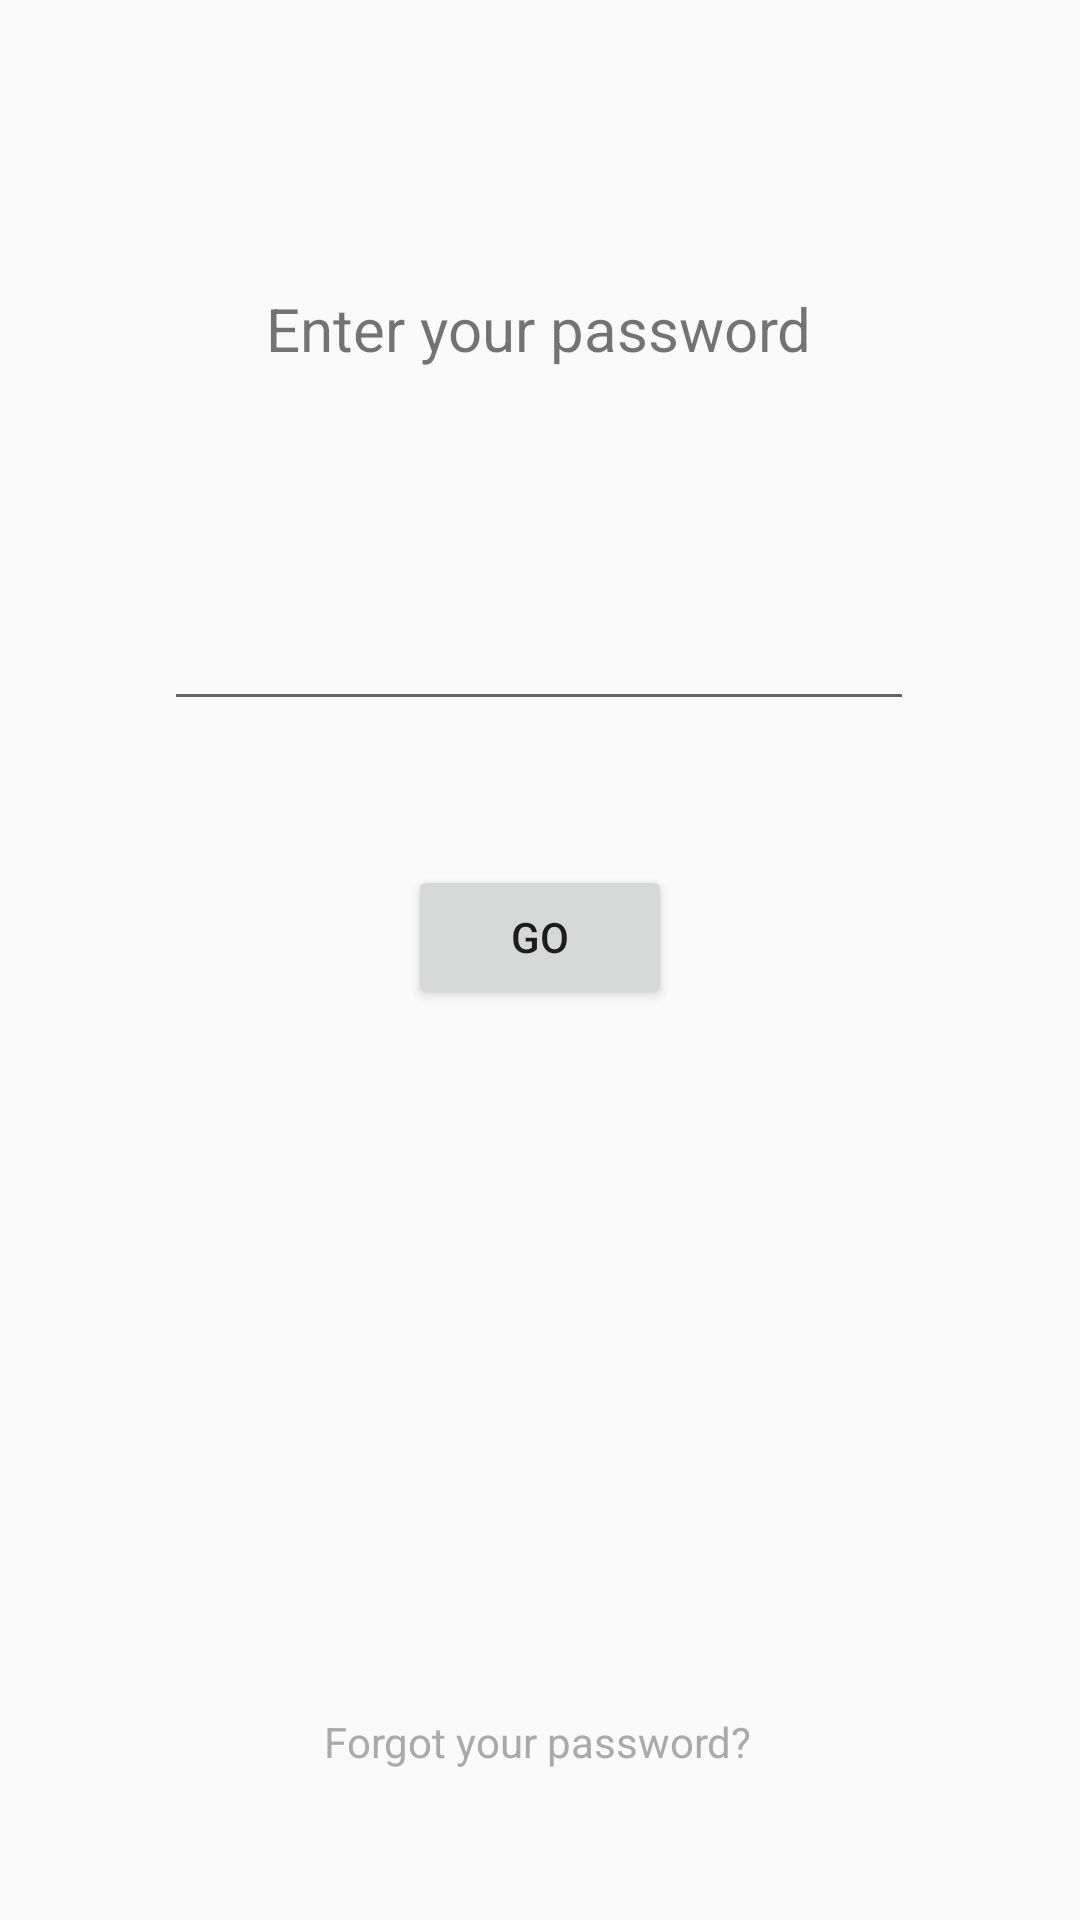

Layout XML and referenced resources for this Android screen:
<!-- AndroidManifest.xml: activity theme AppThemeNoTitleBar -->
<!-- res/layout/activity_login.xml -->
<?xml version="1.0" encoding="utf-8"?>
<androidx.constraintlayout.widget.ConstraintLayout xmlns:android="http://schemas.android.com/apk/res/android"
    xmlns:app="http://schemas.android.com/apk/res-auto"
    xmlns:tools="http://schemas.android.com/tools"
    android:layout_width="match_parent"
    android:layout_height="match_parent"
    tools:context=".LoginActivity">


    <TextView
        android:id="@+id/textView"
        android:layout_width="wrap_content"
        android:layout_height="wrap_content"
        android:layout_alignParentTop="true"
        android:layout_centerHorizontal="true"
        android:layout_marginStart="30dp"
        android:layout_marginTop="96dp"
        android:layout_marginEnd="30dp"
        android:text="Enter your password"
        android:textSize="20sp"
        app:layout_constraintEnd_toEndOf="parent"
        app:layout_constraintHorizontal_bias="0.497"
        app:layout_constraintStart_toStartOf="parent"
        app:layout_constraintTop_toTopOf="parent" />

    <TextView
        android:id="@+id/greeting"
        android:layout_width="wrap_content"
        android:layout_height="wrap_content"
        android:layout_alignParentTop="true"
        android:layout_centerHorizontal="true"
        android:layout_marginStart="181dp"
        android:layout_marginTop="56dp"
        android:layout_marginEnd="181dp"
        android:text=""
        android:textSize="20sp"
        app:layout_constraintEnd_toEndOf="parent"
        app:layout_constraintHorizontal_bias="0.489"
        app:layout_constraintStart_toStartOf="parent"
        app:layout_constraintTop_toTopOf="parent" />

    <EditText
        android:id="@+id/password"
        android:layout_width="250dp"
        android:layout_height="wrap_content"
        android:layout_centerHorizontal="true"
        android:layout_marginStart="80dp"
        android:layout_marginTop="116dp"
        android:layout_marginEnd="81dp"
        android:ems="10"
        android:inputType="textPassword"
        app:layout_constraintEnd_toEndOf="parent"
        app:layout_constraintStart_toStartOf="parent"
        app:layout_constraintTop_toBottomOf="@+id/greeting" />

    <Button
        android:id="@+id/goButton"
        android:layout_width="wrap_content"
        android:layout_height="wrap_content"
        android:layout_marginStart="162dp"
        android:layout_marginTop="48dp"
        android:layout_marginEnd="162dp"
        android:text="Go"
        app:layout_constraintEnd_toEndOf="parent"
        app:layout_constraintStart_toStartOf="parent"
        app:layout_constraintTop_toBottomOf="@+id/password" />

    <TextView
        android:id="@+id/fPassword"
        android:layout_width="wrap_content"
        android:layout_height="wrap_content"
        android:layout_marginStart="177dp"
        android:layout_marginEnd="176dp"
        android:layout_marginBottom="50dp"
        android:text="Forgot your password?"
        android:textColor="@android:color/darker_gray"
        app:layout_constraintBottom_toBottomOf="parent"
        app:layout_constraintEnd_toEndOf="parent"
        app:layout_constraintHorizontal_bias="0.511"
        app:layout_constraintStart_toStartOf="parent" />


</androidx.constraintlayout.widget.ConstraintLayout>
<!-- resources referenced by this layout -->
<resources>
  <style name="AppThemeNoTitleBar" parent="Theme.AppCompat.Light.NoActionBar">
          <item name="colorPrimary">@color/colorPrimary</item>
          <item name="colorPrimaryDark">@color/colorPrimaryDark</item>
          <item name="colorAccent">@color/colorAccent</item>
      </style>
  <color name="colorPrimary">#3762a5</color>
  <color name="colorPrimaryDark">#003976</color>
  <color name="colorAccent">#6b8fd7</color>
</resources>
